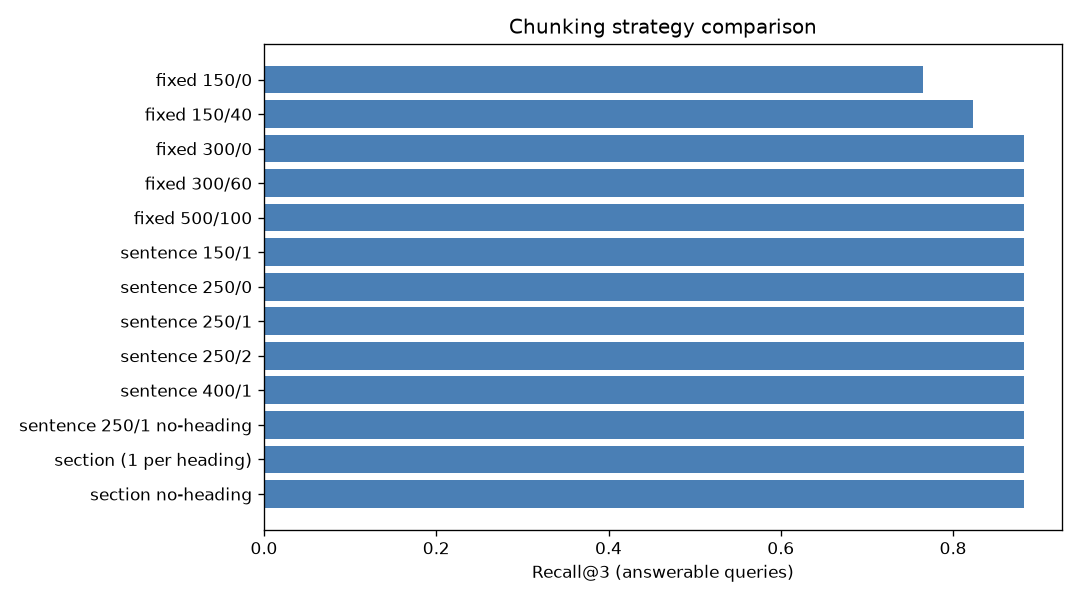

Source data for this figure (header and first rows):
config, Chunks, AvgChars, Recall@3, MRR, Coverage
fixed 150/0, 51, 140, 0.7647, 0.7059, 0.6471
fixed 150/40, 67, 143, 0.8235, 0.7353, 0.7647
fixed 300/0, 27, 266, 0.8824, 0.8529, 0.8235
fixed 300/60, 34, 258, 0.8824, 0.7941, 0.8235
fixed 500/100, 19, 441, 0.8824, 0.8235, 0.8529
sentence 150/1, 64, 133, 0.8824, 0.8529, 0.8235
sentence 250/0, 42, 152, 0.8824, 0.8824, 0.7941
sentence 250/1, 42, 160, 0.8824, 0.8824, 0.7941
sentence 250/2, 42, 170, 0.8824, 0.8529, 0.7941
sentence 400/1, 38, 168, 0.8824, 0.8529, 0.8235
sentence 250/1 no-heading, 42, 160, 0.8824, 0.7941, 0.8235
section (1 per heading), 38, 168, 0.8824, 0.8529, 0.8235
section no-heading, 38, 168, 0.8824, 0.7941, 0.8235
